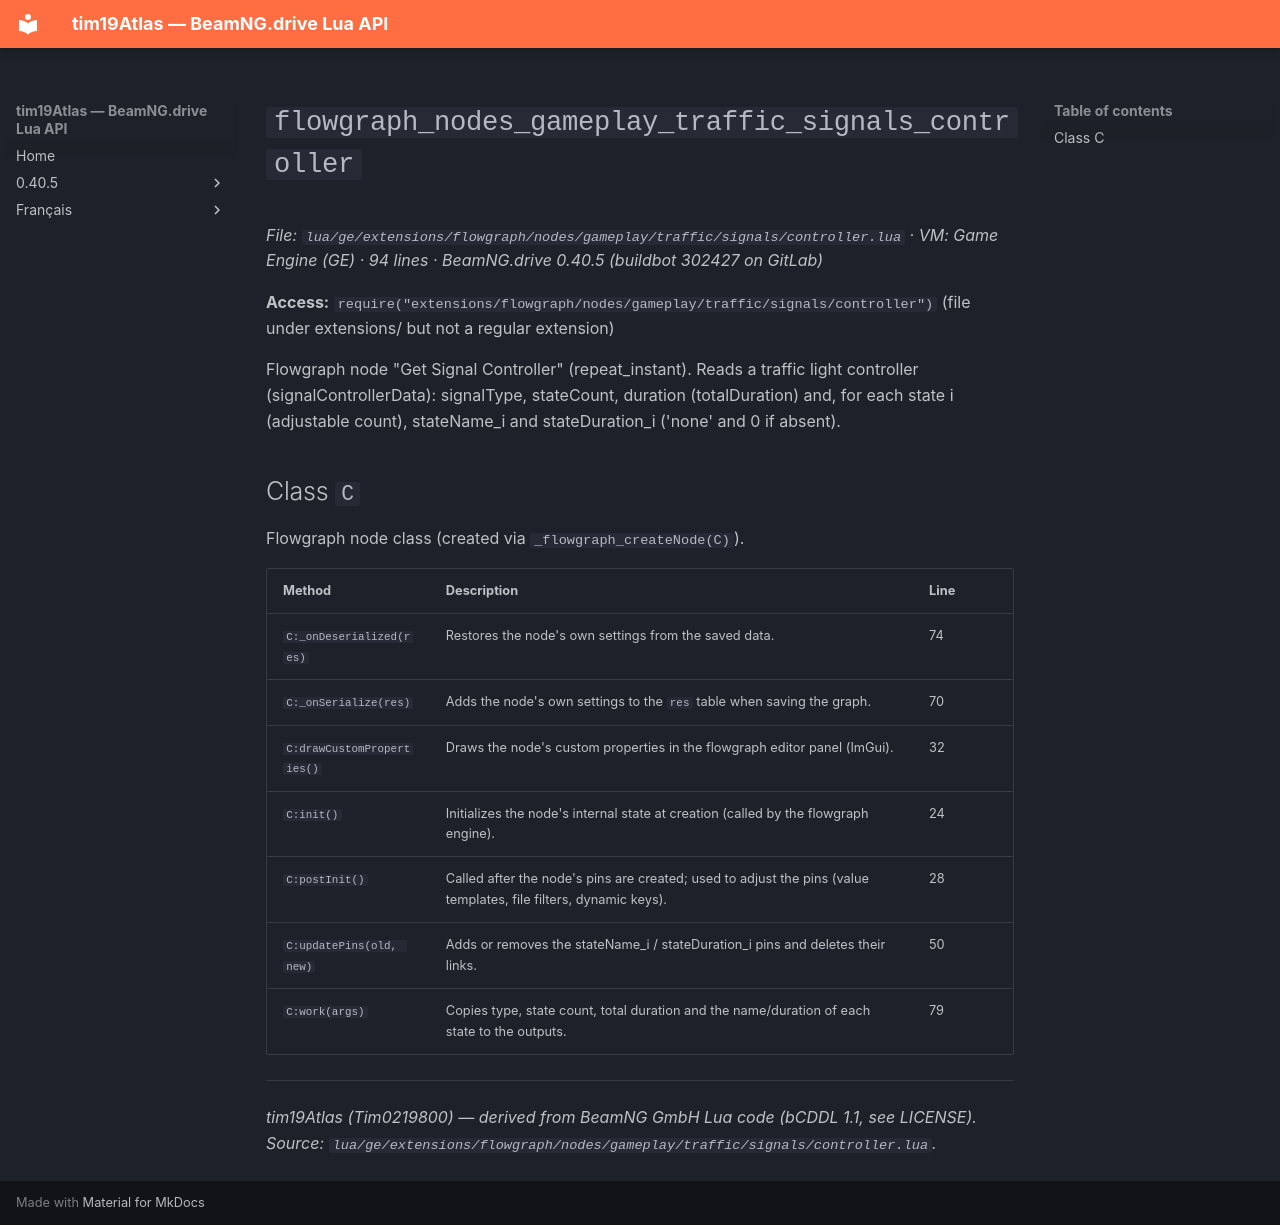

repository: Tim0219800/beamng-lua-atlas · page: 0.40.5/ge/extensions/flowgraph/nodes/gameplay/traffic/signals/controller.html · generator: mkdocs

# `flowgraph_nodes_gameplay_traffic_signals_controller`

*File: `lua/ge/extensions/flowgraph/nodes/gameplay/traffic/signals/controller.lua` · VM: Game Engine (GE) · 94 lines · BeamNG.drive 0.40.5 (buildbot 302427 on GitLab)*

**Access:** `require("extensions/flowgraph/nodes/gameplay/traffic/signals/controller")` (file under extensions/ but not a regular extension)

Flowgraph node "Get Signal Controller" (repeat_instant). Reads a traffic light controller (signalControllerData): signalType, stateCount, duration (totalDuration) and, for each state i (adjustable count), stateName_i and stateDuration_i ('none' and 0 if absent).

## Class `C`

Flowgraph node class (created via `_flowgraph_createNode(C)`).

| Method | Description | Line |
|---|---|---|
| `C:_onDeserialized(res)` | Restores the node's own settings from the saved data. | 74 |
| `C:_onSerialize(res)` | Adds the node's own settings to the `res` table when saving the graph. | 70 |
| `C:drawCustomProperties()` | Draws the node's custom properties in the flowgraph editor panel (ImGui). | 32 |
| `C:init()` | Initializes the node's internal state at creation (called by the flowgraph engine). | 24 |
| `C:postInit()` | Called after the node's pins are created; used to adjust the pins (value templates, file filters, dynamic keys). | 28 |
| `C:updatePins(old, new)` | Adds or removes the stateName_i / stateDuration_i pins and deletes their links. | 50 |
| `C:work(args)` | Copies type, state count, total duration and the name/duration of each state to the outputs. | 79 |

---
*tim19Atlas (Tim0219800) — derived from BeamNG GmbH Lua code (bCDDL 1.1, see LICENSE). Source: `lua/ge/extensions/flowgraph/nodes/gameplay/traffic/signals/controller.lua`.*
